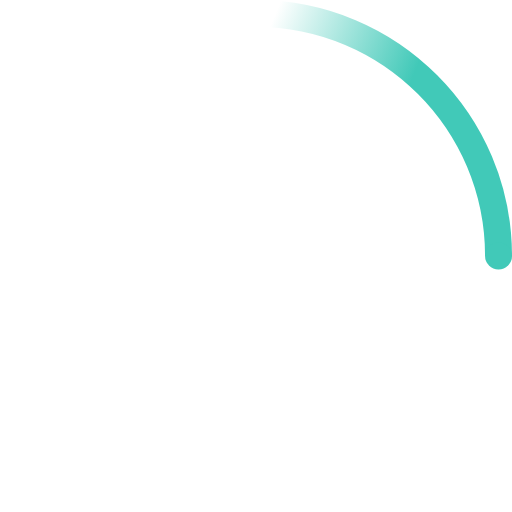
t = 0.00 s
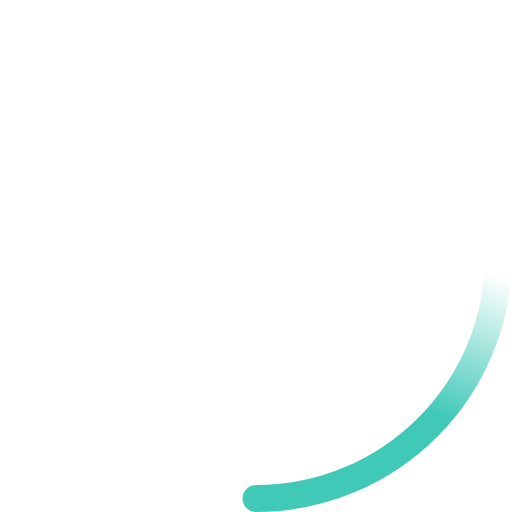
t = 0.23 s
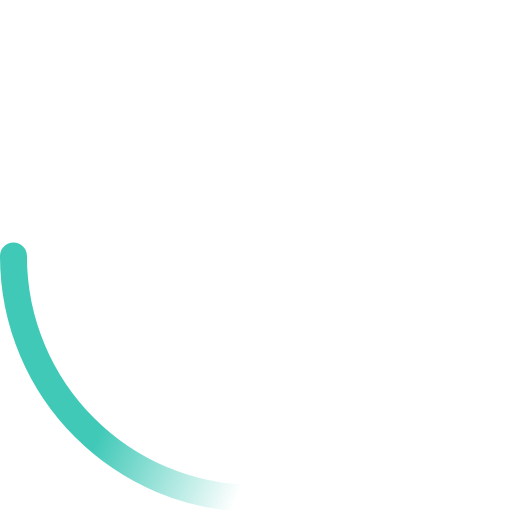
t = 0.45 s
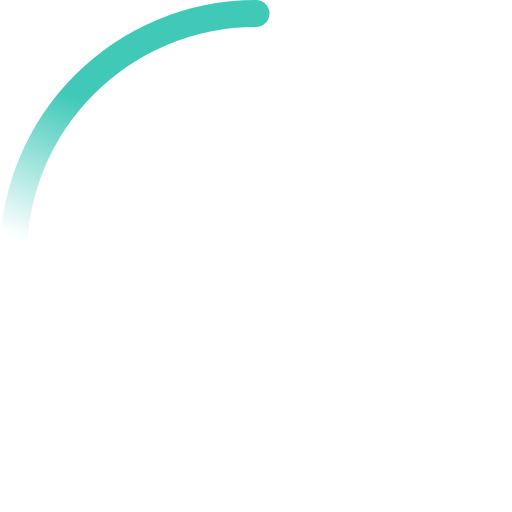
t = 0.68 s

The animated SVG that drew these frames (rendered in a browser with its animation timeline set to each time). Animation: 2 SMIL elements (animateTransform=2); one cycle of 0.90 s, repeats indefinitely.

<!-- By Sam Herbert (@sherb), for everyone. More @ http://goo.gl/7AJzbL -->
<svg width="38" height="38" viewBox="0 0 38 38" xmlns="http://www.w3.org/2000/svg">
    <defs>
        <linearGradient x1="8.042%" y1="0%" x2="65.682%" y2="23.865%" id="a">
            <stop stop-color="#41C9B8" stop-opacity="0" offset="0%"/>
            <stop stop-color="#41C9B8" stop-opacity=".631" offset="63.146%"/>
            <stop stop-color="#41C9B8" offset="100%"/>
        </linearGradient>
    </defs>
    <g fill="none" fill-rule="evenodd">
        <g transform="translate(1 1)">
            <path d="M36 18c0-9.94-8.06-18-18-18" id="Oval-2" stroke="url(#a)" stroke-width="2">
                <animateTransform
                    attributeName="transform"
                    type="rotate"
                    from="0 18 18"
                    to="360 18 18"
                    dur="0.9s"
                    repeatCount="indefinite" />
            </path>
            <circle fill="#41C9B8" cx="36" cy="18" r="1">
                <animateTransform
                    attributeName="transform"
                    type="rotate"
                    from="0 18 18"
                    to="360 18 18"
                    dur="0.9s"
                    repeatCount="indefinite" />
            </circle>
        </g>
    </g>
</svg>
